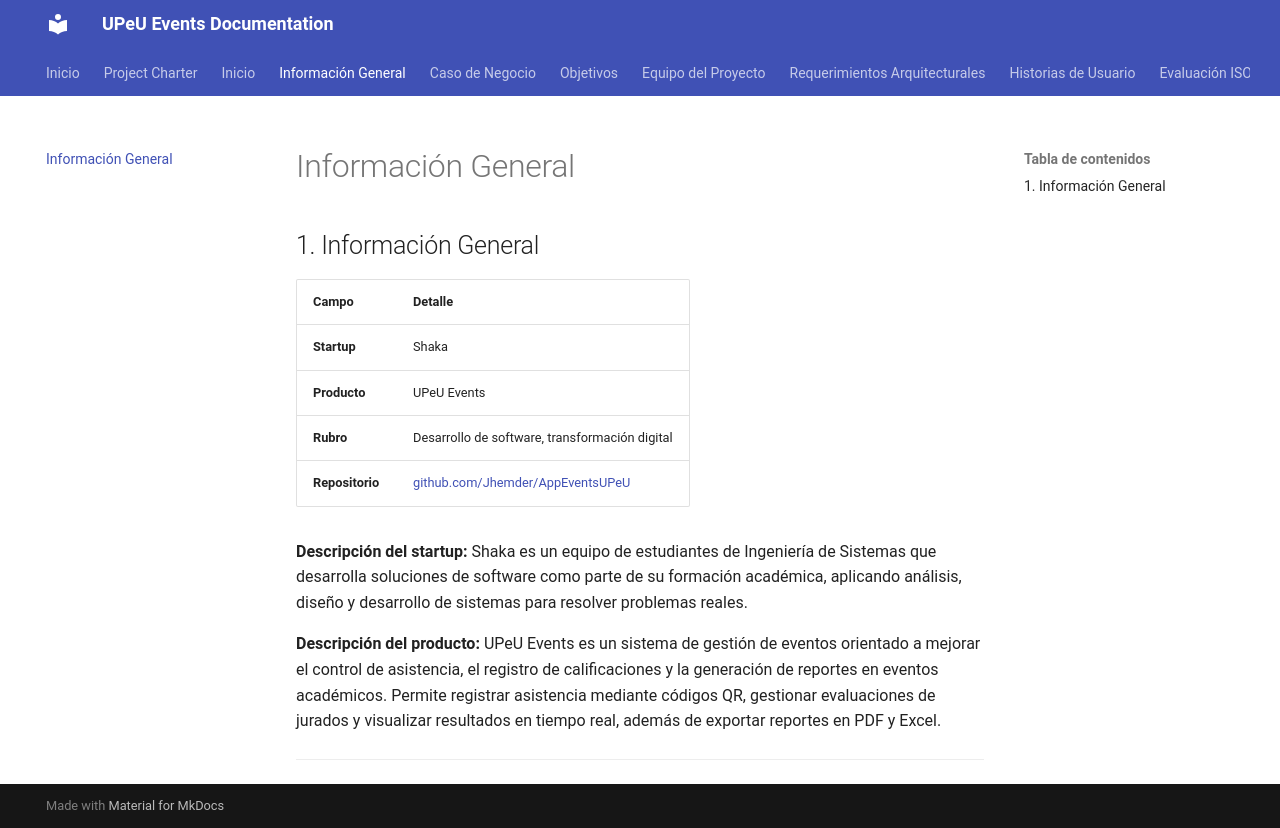

repository: Jhemder/Documentacion-nube · page: informacion-general/index.html · generator: mkdocs

## 1. Información General

| Campo | Detalle |
| --- | --- |
| **Startup** | Shaka |
| **Producto** | UPeU Events |
| **Rubro** | Desarrollo de software, transformación digital |
| **Repositorio** | [github.com/Jhemder/AppEventsUPeU](https://github.com/Jhemder/AppEventsUPeU.git) |

**Descripción del startup:** Shaka es un equipo de estudiantes de Ingeniería de Sistemas que desarrolla soluciones de software como parte de su formación académica, aplicando análisis, diseño y desarrollo de sistemas para resolver problemas reales.

**Descripción del producto:** UPeU Events es un sistema de gestión de eventos orientado a mejorar el control de asistencia, el registro de calificaciones y la generación de reportes en eventos académicos. Permite registrar asistencia mediante códigos QR, gestionar evaluaciones de jurados y visualizar resultados en tiempo real, además de exportar reportes en PDF y Excel.

---
